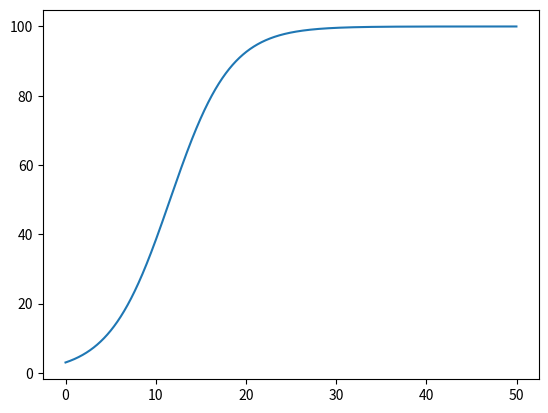

Recreate this plot in Python.
import matplotlib.pyplot as plt  # Graphing lib

# Model Params
r = 0.3  # growth rate
k = 100  # carrying capacity
p = 3  # init value

# Simulation params
t = 50  # total time units
dt = 0.01  # the resiprical of the iterations per time
n = int(t/dt)  # number of iterations

# Storing calculated values
y = []  # Output
t = []  # time for graphing

# Solve ODE using Euler's method
for i in range(n):
    p += ((r * p) * (1 - (p/k))) * dt  # logistic equation
    y.append(p)  # records output
    t.append(i*dt)  # records time

# graphs points
plt.plot(t, y)
plt.show()
